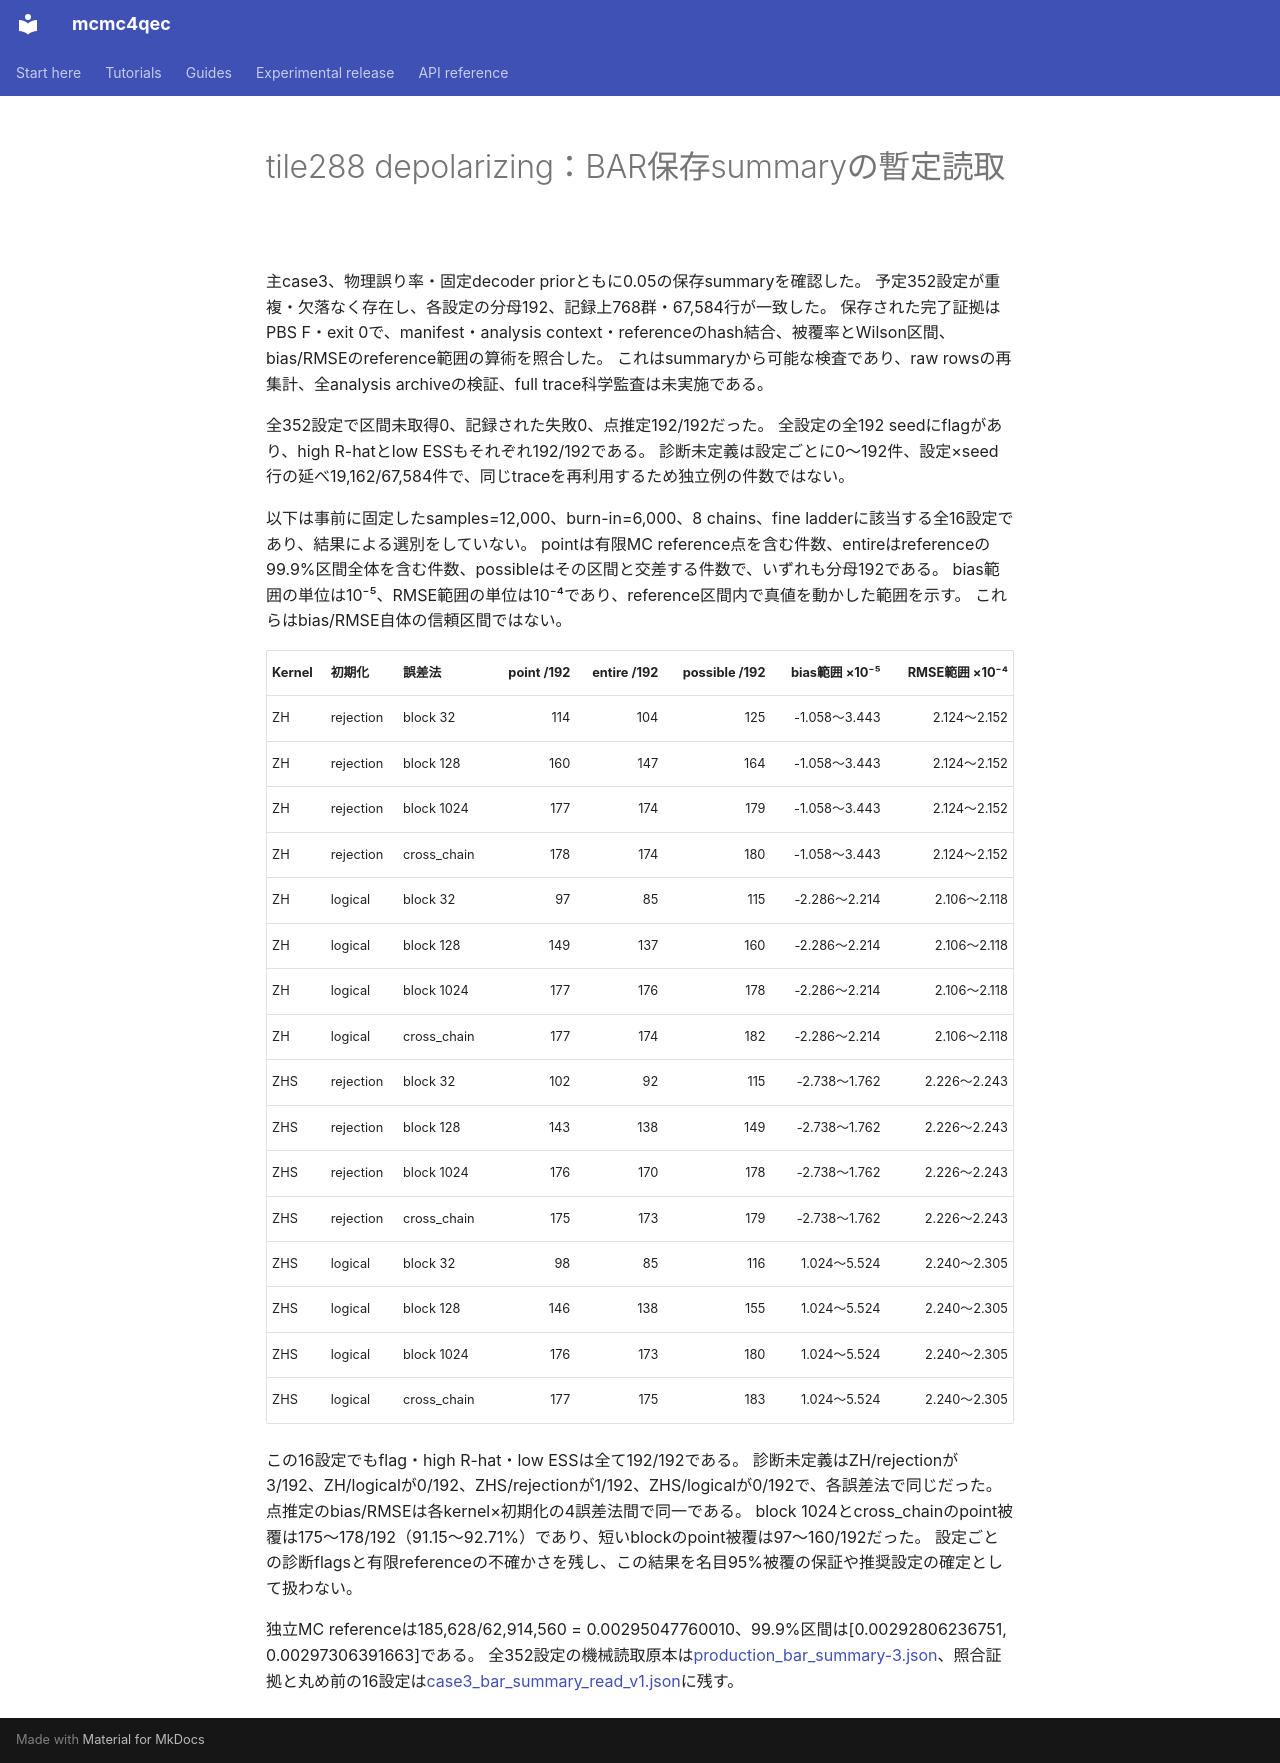

repository: junichiharuna/mcmc4qec · page: wp/data_tile_validation_2026-10-17/case3_bar_summary_read_v1_ja/index.html · generator: mkdocs

# tile288 depolarizing：BAR保存summaryの暫定読取

主case3、物理誤り率・固定decoder priorともに0.05の保存summaryを確認した。
予定352設定が重複・欠落なく存在し、各設定の分母192、記録上768群・67,584行が一致した。
保存された完了証拠はPBS F・exit 0で、manifest・analysis context・referenceのhash結合、被覆率とWilson区間、bias/RMSEのreference範囲の算術を照合した。
これはsummaryから可能な検査であり、raw rowsの再集計、全analysis archiveの検証、full trace科学監査は未実施である。

全352設定で区間未取得0、記録された失敗0、点推定192/192だった。
全設定の全192 seedにflagがあり、high R-hatとlow ESSもそれぞれ192/192である。
診断未定義は設定ごとに0〜192件、設定×seed行の延べ19,162/67,584件で、同じtraceを再利用するため独立例の件数ではない。

以下は事前に固定したsamples=12,000、burn-in=6,000、8 chains、fine ladderに該当する全16設定であり、結果による選別をしていない。
pointは有限MC reference点を含む件数、entireはreferenceの99.9%区間全体を含む件数、possibleはその区間と交差する件数で、いずれも分母192である。
bias範囲の単位は10⁻⁵、RMSE範囲の単位は10⁻⁴であり、reference区間内で真値を動かした範囲を示す。
これらはbias/RMSE自体の信頼区間ではない。

| Kernel | 初期化 | 誤差法 | point /192 | entire /192 | possible /192 | bias範囲 ×10⁻⁵ | RMSE範囲 ×10⁻⁴ |
|---|---|---|---:|---:|---:|---:|---:|
| ZH | rejection | block 32 | 114 | 104 | 125 | -1.058〜3.443 | 2.124〜2.152 |
| ZH | rejection | block 128 | 160 | 147 | 164 | -1.058〜3.443 | 2.124〜2.152 |
| ZH | rejection | block 1024 | 177 | 174 | 179 | -1.058〜3.443 | 2.124〜2.152 |
| ZH | rejection | cross_chain | 178 | 174 | 180 | -1.058〜3.443 | 2.124〜2.152 |
| ZH | logical | block 32 | 97 | 85 | 115 | -2.286〜2.214 | 2.106〜2.118 |
| ZH | logical | block 128 | 149 | 137 | 160 | -2.286〜2.214 | 2.106〜2.118 |
| ZH | logical | block 1024 | 177 | 176 | 178 | -2.286〜2.214 | 2.106〜2.118 |
| ZH | logical | cross_chain | 177 | 174 | 182 | -2.286〜2.214 | 2.106〜2.118 |
| ZHS | rejection | block 32 | 102 | 92 | 115 | -2.738〜1.762 | 2.226〜2.243 |
| ZHS | rejection | block 128 | 143 | 138 | 149 | -2.738〜1.762 | 2.226〜2.243 |
| ZHS | rejection | block 1024 | 176 | 170 | 178 | -2.738〜1.762 | 2.226〜2.243 |
| ZHS | rejection | cross_chain | 175 | 173 | 179 | -2.738〜1.762 | 2.226〜2.243 |
| ZHS | logical | block 32 | 98 | 85 | 116 | 1.024〜5.524 | 2.240〜2.305 |
| ZHS | logical | block 128 | 146 | 138 | 155 | 1.024〜5.524 | 2.240〜2.305 |
| ZHS | logical | block 1024 | 176 | 173 | 180 | 1.024〜5.524 | 2.240〜2.305 |
| ZHS | logical | cross_chain | 177 | 175 | 183 | 1.024〜5.524 | 2.240〜2.305 |

この16設定でもflag・high R-hat・low ESSは全て192/192である。
診断未定義はZH/rejectionが3/192、ZH/logicalが0/192、ZHS/rejectionが1/192、ZHS/logicalが0/192で、各誤差法で同じだった。
点推定のbias/RMSEは各kernel×初期化の4誤差法間で同一である。
block 1024とcross_chainのpoint被覆は175〜178/192（91.15〜92.71%）であり、短いblockのpoint被覆は97〜160/192だった。
設定ごとの診断flagsと有限referenceの不確かさを残し、この結果を名目95%被覆の保証や推奨設定の確定として扱わない。

独立MC referenceは185,628/62,914,560 = 0.00295047760010、99.9%区間は[0.00292806236751, 0.00297306391663]である。
全352設定の機械読取原本は[production_bar_summary-3.json](production_bar_summary-3.json)、照合証拠と丸め前の16設定は[case3_bar_summary_read_v1.json](case3_bar_summary_read_v1.json)に残す。
